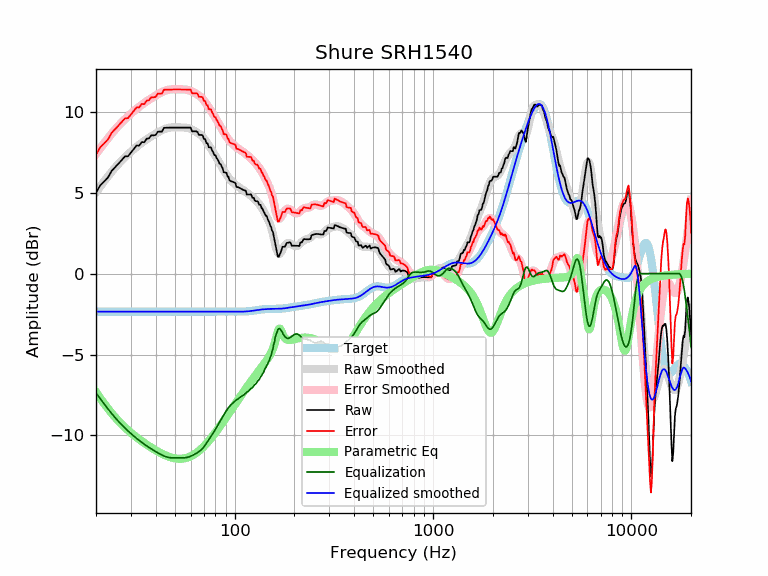

Source data for this figure (header and first rows):
frequency, raw, error, smoothed, error_smoothed, equalization, parametric_eq, equalized_raw, equalized_smoothed, target
20, 5.00, 7.35, 5.02, 7.38, -7.38, -7.32, -2.38, -2.35, -2.35
21, 5.45, 7.80, 5.38, 7.73, -7.73, -7.69, -2.28, -2.35, -2.35
22, 5.69, 8.04, 5.71, 8.06, -8.06, -8.03, -2.37, -2.35, -2.35
23, 5.94, 8.30, 6.01, 8.37, -8.37, -8.34, -2.42, -2.35, -2.35
24, 6.35, 8.70, 6.30, 8.65, -8.65, -8.62, -2.30, -2.35, -2.35
25, 6.57, 8.93, 6.55, 8.90, -8.90, -8.88, -2.33, -2.35, -2.35
26, 6.80, 9.15, 6.78, 9.14, -9.14, -9.11, -2.34, -2.35, -2.35
27, 7.03, 9.38, 7.00, 9.35, -9.35, -9.32, -2.32, -2.35, -2.35
28, 7.24, 9.59, 7.19, 9.54, -9.54, -9.51, -2.30, -2.35, -2.35
29, 7.25, 9.60, 7.37, 9.72, -9.72, -9.68, -2.47, -2.35, -2.35
30, 7.47, 9.82, 7.53, 9.88, -9.88, -9.83, -2.41, -2.35, -2.35
31, 7.69, 10.05, 7.68, 10.03, -10.03, -9.98, -2.34, -2.35, -2.35
32, 7.91, 10.27, 7.82, 10.17, -10.17, -10.11, -2.26, -2.35, -2.35
33, 7.90, 10.26, 7.95, 10.30, -10.30, -10.23, -2.40, -2.35, -2.35
34, 8.12, 10.48, 8.07, 10.43, -10.43, -10.35, -2.30, -2.35, -2.35
35, 8.11, 10.47, 8.19, 10.54, -10.54, -10.46, -2.42, -2.35, -2.35
36, 8.33, 10.68, 8.29, 10.64, -10.64, -10.56, -2.31, -2.35, -2.35
37, 8.35, 10.70, 8.39, 10.74, -10.74, -10.66, -2.39, -2.35, -2.35
38, 8.54, 10.90, 8.48, 10.83, -10.83, -10.75, -2.28, -2.35, -2.35
39, 8.54, 10.89, 8.56, 10.91, -10.91, -10.83, -2.38, -2.35, -2.35
40, 8.57, 10.92, 8.64, 10.99, -10.99, -10.92, -2.43, -2.35, -2.35
41, 8.76, 11.12, 8.72, 11.07, -11.07, -10.99, -2.31, -2.35, -2.35
42, 8.77, 11.12, 8.79, 11.14, -11.14, -11.06, -2.38, -2.35, -2.35
43, 8.77, 11.12, 8.86, 11.21, -11.21, -11.13, -2.44, -2.35, -2.35
44, 9.01, 11.36, 8.91, 11.27, -11.27, -11.18, -2.26, -2.35, -2.35
45, 9.01, 11.36, 8.96, 11.31, -11.31, -11.24, -2.30, -2.35, -2.35
46, 9.01, 11.36, 8.99, 11.34, -11.34, -11.28, -2.33, -2.35, -2.35
47, 9.02, 11.37, 9.02, 11.37, -11.37, -11.33, -2.35, -2.35, -2.35
48, 9.02, 11.37, 9.03, 11.38, -11.38, -11.36, -2.36, -2.35, -2.35
49, 9.02, 11.37, 9.03, 11.38, -11.38, -11.39, -2.36, -2.35, -2.35
50, 9.02, 11.37, 9.03, 11.38, -11.38, -11.41, -2.36, -2.35, -2.35
51, 9.02, 11.37, 9.03, 11.38, -11.38, -11.43, -2.36, -2.35, -2.35
52, 9.02, 11.37, 9.03, 11.38, -11.38, -11.44, -2.36, -2.35, -2.35
53, 9.02, 11.37, 9.03, 11.38, -11.38, -11.44, -2.36, -2.35, -2.35
54, 9.02, 11.37, 9.03, 11.38, -11.38, -11.43, -2.36, -2.35, -2.35
55, 9.02, 11.37, 9.03, 11.38, -11.38, -11.42, -2.36, -2.35, -2.35
56, 9.02, 11.37, 9.02, 11.37, -11.37, -11.41, -2.36, -2.35, -2.35
57, 9.02, 11.37, 9.01, 11.36, -11.36, -11.39, -2.35, -2.35, -2.35
58, 9.02, 11.37, 8.99, 11.34, -11.34, -11.36, -2.33, -2.35, -2.35
59, 9.02, 11.37, 8.96, 11.32, -11.32, -11.32, -2.30, -2.35, -2.35
60, 9.01, 11.37, 8.93, 11.28, -11.28, -11.29, -2.27, -2.35, -2.35
61, 8.79, 11.14, 8.89, 11.24, -11.24, -11.24, -2.46, -2.35, -2.35
62, 8.79, 11.14, 8.85, 11.20, -11.20, -11.19, -2.41, -2.35, -2.35
63, 8.79, 11.14, 8.80, 11.15, -11.15, -11.14, -2.37, -2.35, -2.35
64, 8.79, 11.14, 8.75, 11.11, -11.11, -11.08, -2.32, -2.35, -2.35
65, 8.74, 11.10, 8.70, 11.06, -11.06, -11.02, -2.31, -2.35, -2.35
66, 8.57, 10.92, 8.65, 11.00, -11.00, -10.96, -2.43, -2.35, -2.35
67, 8.57, 10.92, 8.59, 10.94, -10.94, -10.89, -2.37, -2.35, -2.35
68, 8.56, 10.92, 8.52, 10.87, -10.87, -10.82, -2.30, -2.35, -2.35
69, 8.53, 10.88, 8.44, 10.79, -10.79, -10.74, -2.26, -2.35, -2.35
70, 8.32, 10.67, 8.34, 10.70, -10.70, -10.67, -2.38, -2.35, -2.35
71, 8.31, 10.66, 8.24, 10.60, -10.60, -10.59, -2.29, -2.35, -2.35
72, 8.06, 10.42, 8.14, 10.49, -10.49, -10.51, -2.43, -2.35, -2.35
73, 8.05, 10.40, 8.03, 10.38, -10.38, -10.42, -2.33, -2.35, -2.35
74, 7.81, 10.16, 7.92, 10.27, -10.27, -10.34, -2.46, -2.35, -2.35
75, 7.80, 10.15, 7.81, 10.16, -10.16, -10.25, -2.37, -2.35, -2.35
76, 7.79, 10.14, 7.70, 10.05, -10.05, -10.17, -2.26, -2.35, -2.35
77, 7.60, 9.96, 7.59, 9.95, -9.95, -10.08, -2.34, -2.35, -2.35
78, 7.49, 9.84, 7.49, 9.84, -9.84, -9.99, -2.35, -2.35, -2.35
79, 7.32, 9.67, 7.38, 9.73, -9.73, -9.90, -2.41, -2.35, -2.35
... 553 more rows
